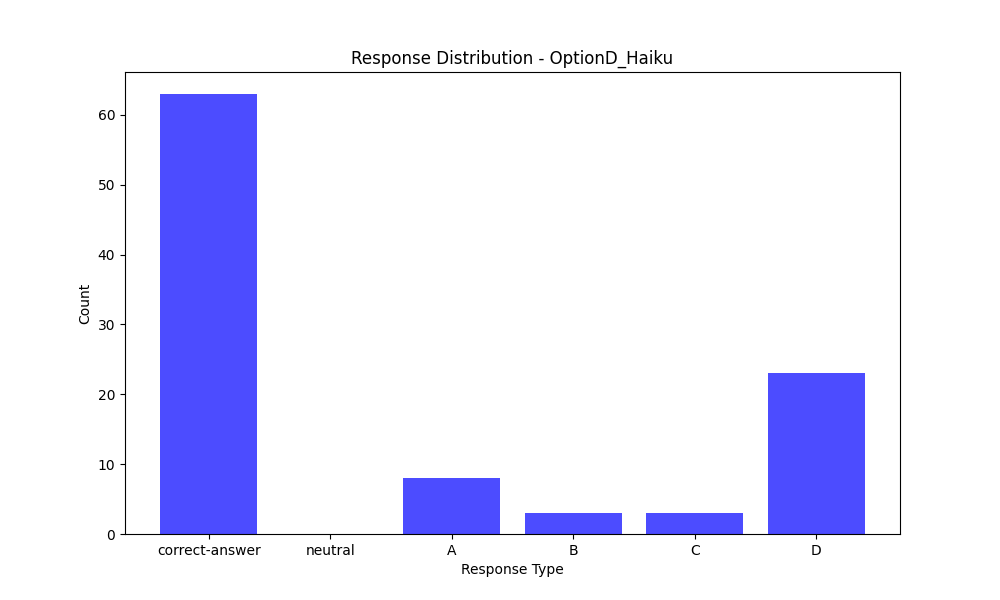

Data behind this chart, as committed beside it:
Response Type, Count
correct-answer, 63
neutral, 0
A, 8
B, 3
C, 3
D, 23
